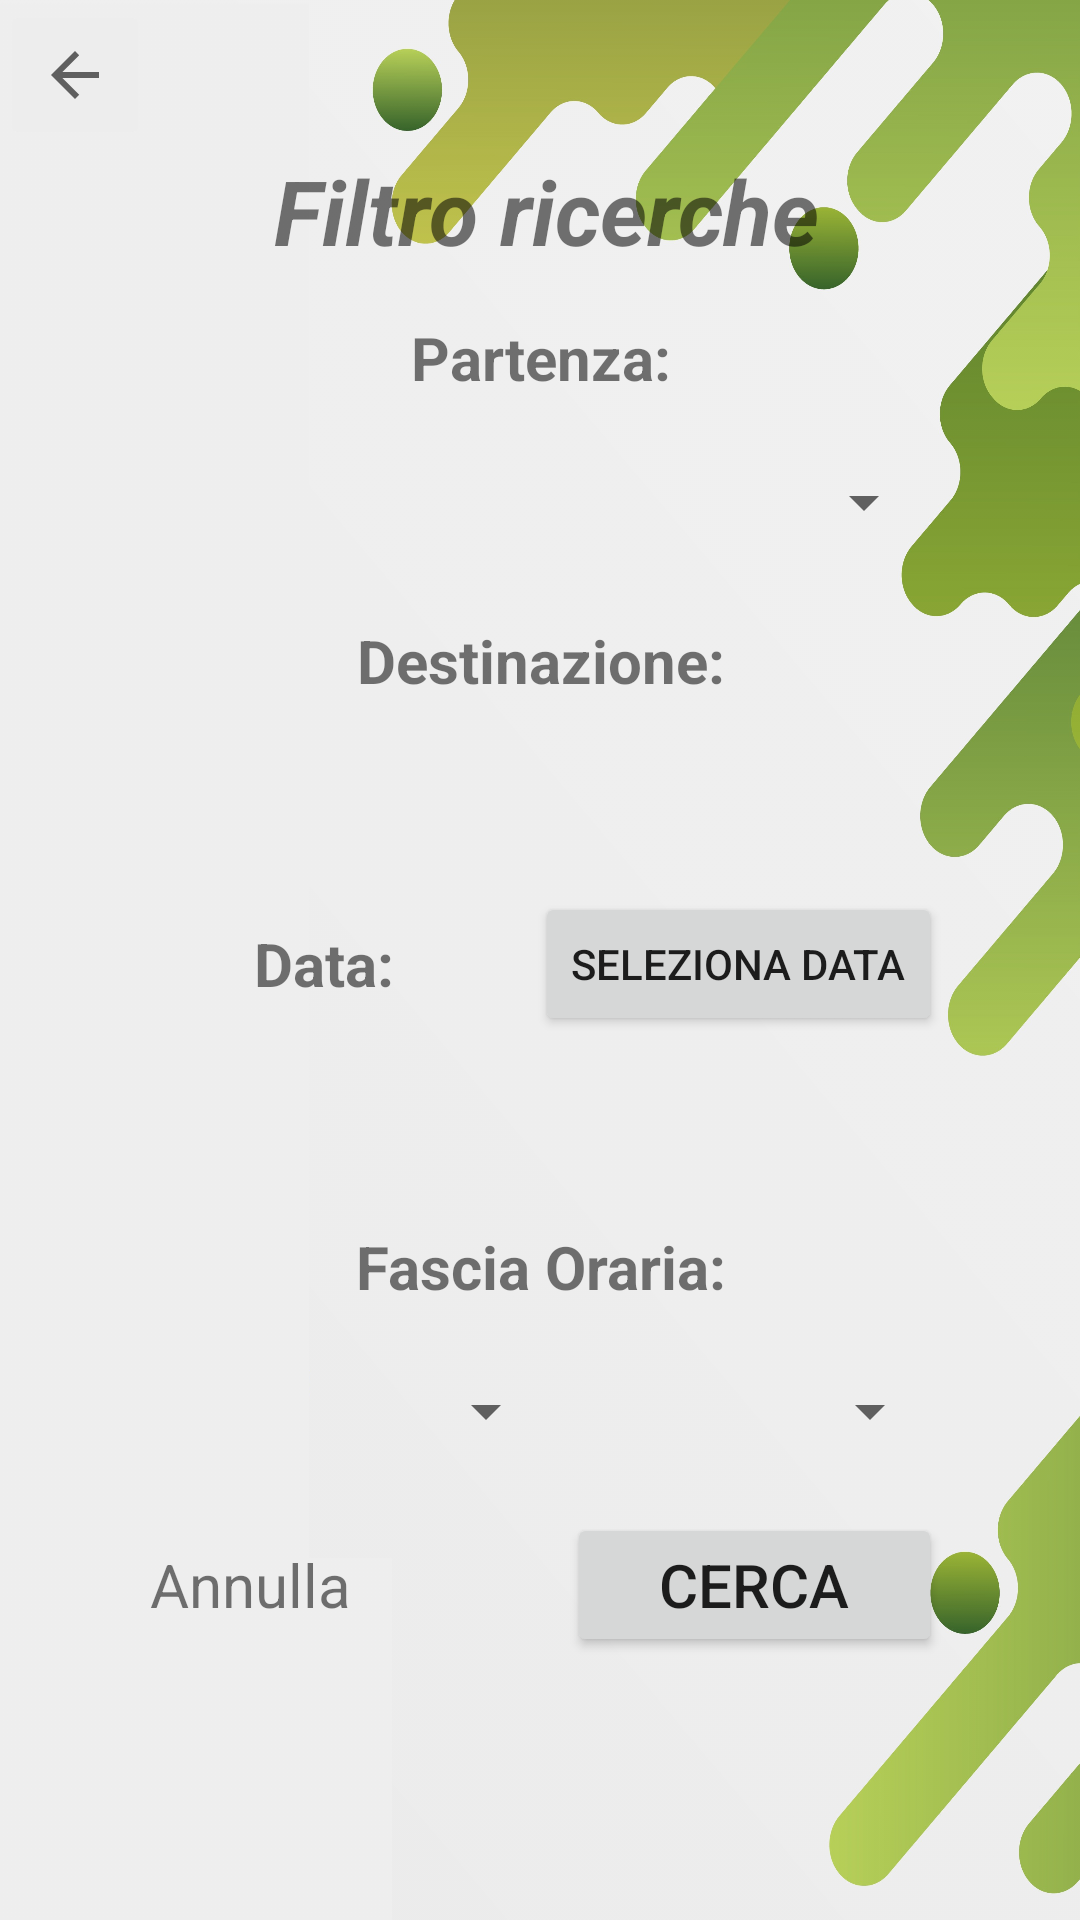

Reconstruct the res/layout file that produces this screen, plus the resources it refers to.
<!-- AndroidManifest.xml: application theme Theme.Autenticazione_v1 -->
<!-- res/layout/fragment_filtro_ricerche.xml -->
<?xml version="1.0" encoding="utf-8"?>
<GridLayout xmlns:android="http://schemas.android.com/apk/res/android"
    xmlns:app="http://schemas.android.com/apk/res-auto"
    xmlns:tools="http://schemas.android.com/tools"
    android:layout_width="match_parent"
    android:layout_height="match_parent"
    android:layout_row="15"
    android:background="@drawable/sfondo2"
    android:backgroundTint="#27FFFFFF"
    android:backgroundTintMode="src_over"
    android:columnCount="3"
    tools:context=".FiltroRicerche" >

    <Spinner
        android:id="@+id/filtroOraFine"
        android:layout_width="136dp"
        android:layout_height="48dp"
        android:layout_row="10"
        android:layout_column="1"
        android:layout_gravity="right|top"
        android:dropDownWidth="match_parent" />

    <TextView
        android:id="@+id/textView18"
        android:layout_width="116dp"
        android:layout_height="48dp"
        android:layout_row="7"
        android:layout_column="1"
        android:layout_gravity="top"
        android:layout_marginTop="5dp"
        android:gravity="center"
        android:text="Data:"
        android:textSize="20sp"
        android:textStyle="bold" />

    <TextView
        android:id="@+id/textView22"
        android:layout_width="261dp"
        android:layout_height="48dp"
        android:layout_row="9"
        android:layout_column="1"
        android:layout_gravity="top"
        android:layout_marginTop="5dp"
        android:gravity="center"
        android:text="Fascia Oraria:"
        android:textSize="20sp"
        android:textStyle="bold" />

    <TextView
        android:id="@+id/textView15"
        android:layout_width="261dp"
        android:layout_height="48dp"
        android:layout_row="5"
        android:layout_column="1"
        android:layout_gravity="top"
        android:layout_marginTop="5dp"
        android:gravity="center"
        android:text="Destinazione:"
        android:textSize="20sp"
        android:textStyle="bold" />

    <TextView
        android:id="@+id/textView11"
        android:layout_width="261dp"
        android:layout_height="48dp"
        android:layout_row="3"
        android:layout_column="1"
        android:layout_gravity="top"
        android:layout_marginTop="5dp"
        android:gravity="center"
        android:text="Partenza:"
        android:textSize="20sp"
        android:textStyle="bold" />

    <TextView
        android:id="@+id/textView10"
        android:layout_width="264dp"
        android:layout_height="wrap_content"
        android:layout_row="1"
        android:layout_column="1"
        android:layout_gravity="top"
        android:gravity="center"
        android:text="Filtro ricerche"
        android:textSize="30sp"
        android:textStyle="bold|italic" />

    <ImageButton
        android:id="@+id/imageButton2"
        android:layout_width="50dp"
        android:layout_height="50dp"
        android:layout_row="0"
        android:layout_column="0"
        android:backgroundTint="#EDEDED"
        android:src="?attr/homeAsUpIndicator" />

    <Spinner
        android:id="@+id/filtroPartenza"
        android:layout_width="262dp"
        android:layout_height="wrap_content"
        android:layout_row="4"
        android:layout_column="1"
        android:minHeight="48dp" />

    <Spinner
        android:id="@+id/filtroOraInizio"
        android:layout_width="136dp"
        android:layout_height="48dp"
        android:layout_row="10"
        android:layout_column="1"
        android:layout_gravity="top"
        android:dropDownWidth="match_parent" />

    <TextView
        android:id="@+id/filtroAnnulla"
        android:layout_width="86dp"
        android:layout_height="48dp"
        android:layout_row="11"
        android:layout_column="1"
        android:layout_gravity="top"
        android:layout_marginTop="10dp"
        android:gravity="center|left"
        android:text="Annulla"
        android:textSize="20sp" />

    <Button
        android:id="@+id/bottoneRicerca"
        android:layout_width="125dp"
        android:layout_height="wrap_content"
        android:layout_row="11"
        android:layout_column="1"
        android:layout_gravity="right|top"
        android:layout_marginTop="10dp"
        android:gravity="center"
        android:text="Cerca"
        android:textSize="20sp" />

    <TextView
        android:id="@+id/filtroDestinazione"
        android:layout_width="261dp"
        android:layout_height="48dp"
        android:layout_row="6"
        android:layout_column="1"
        android:layout_gravity="top"
        android:gravity="center"
        android:textSize="20sp"
        android:textStyle="italic" />

    <TextView
        android:id="@+id/filtroData"
        android:layout_width="261dp"
        android:layout_height="48dp"
        android:layout_row="8"
        android:layout_column="1"
        android:layout_gravity="top"
        android:gravity="center"
        android:textSize="20sp"
        android:textStyle="italic" />

    <Button
        android:id="@+id/selezDataFiltro"
        android:layout_width="wrap_content"
        android:layout_height="wrap_content"
        android:layout_row="7"
        android:layout_column="1"
        android:layout_gravity="center|right"
        android:layout_marginTop="5dp"
        android:gravity="center"
        android:text="Seleziona Data" />
</GridLayout>
<!-- resources referenced by this layout -->
<resources>
  <!-- drawable sfondo2: png bitmap (drawable, 863850 bytes) -->
  <style name="Theme.Autenticazione_v1" parent="Theme.MaterialComponents.DayNight.DarkActionBar">
          
          <item name="colorPrimary">@color/purple_500</item>
          <item name="colorPrimaryVariant">@color/purple_700</item>
          <item name="colorOnPrimary">@color/white</item>
          
          <item name="colorSecondary">@color/teal_200</item>
          <item name="colorSecondaryVariant">@color/teal_700</item>
          <item name="colorOnSecondary">@color/black</item>
          
          <item name="android:statusBarColor">@android:color/holo_green_dark</item>
          
      </style>
  <!-- not gathered from this repository: default colours our renderer supplied (Android Studio template values) -->
  <color name="purple_500">#FF6200EE</color>
  <color name="purple_700">#FF3700B3</color>
  <color name="teal_200">#FF03DAC5</color>
  <color name="teal_700">#FF018786</color>
  <color name="black">#FF000000</color>
  <color name="white">#FFFFFFFF</color>
</resources>
